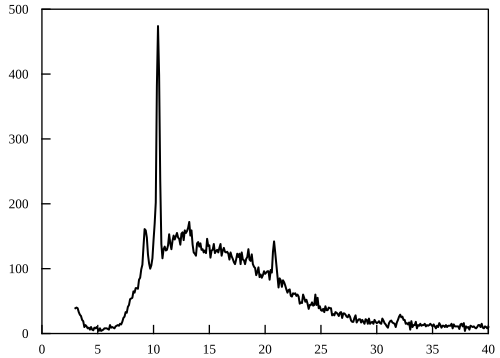

The file beside this chart, header and first rows:
3; 39
3.1; 40
3.2; 39
3.3; 33
3.4; 29
3.5; 27
3.6; 21
3.7; 19
3.8; 10
3.9; 13
4; 11
4.1; 8
4.2; 9
4.3; 6
4.4; 10
4.5; 6
4.6; 5
4.7; 9
4.8; 8
4.9; 10
5; 7
5.1; 4
5.2; 8
5.3; 4
5.4; 5
5.5; 6
5.6; 8
5.7; 8
5.8; 8
5.9; 7
6; 6
6.1; 13
6.2; 9
6.3; 10
6.4; 9
6.5; 8
6.6; 11
6.7; 12
6.8; 13
6.9; 12
7; 15
7.1; 14
7.2; 18
7.3; 24
7.4; 26
7.5; 33
7.6; 32
7.7; 41
7.8; 44
7.9; 53
8; 54
8.1; 55
8.2; 65
8.3; 63
8.4; 70
8.5; 70
8.6; 69
8.7; 83
8.8; 86
8.9; 99
9; 106
... 310 more rows
